pico-8 play session: no input (idle), after a click and taps of 🅾, ❎, 🅾+❎, 🅾 in the second before t = 0

[t = 1 s] idle ~1s (no d-pad/buttons)
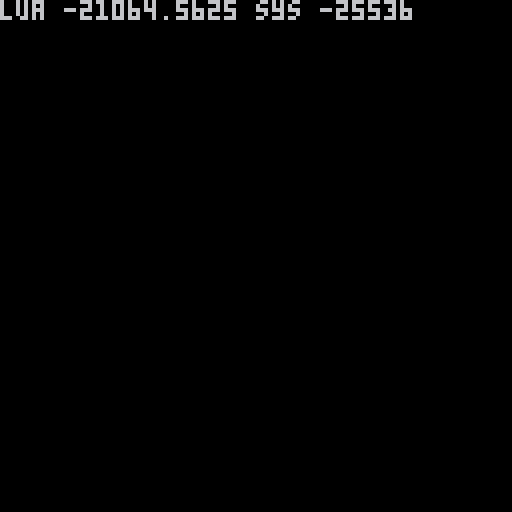

pico-8 cartridge
version 16
__lua__

function recover(n)
  for i=1,n do
    shl(peek4(),peek4())
    shl(peek4(),peek4())
  end
end

function cycles(x)
  return x * 256 / 15 * 16 * 256
end

function _update60()
  cls()

  a,b=stat(1),stat(2)
  c,d=stat(1),stat(2)
  recover(10000)
  e,f=stat(1),stat(2)

  tot=cycles(e-c-c+a)
  sys=cycles(f-d-d+b)
  print("lua "..(tot-sys).." sys "..sys)
end
